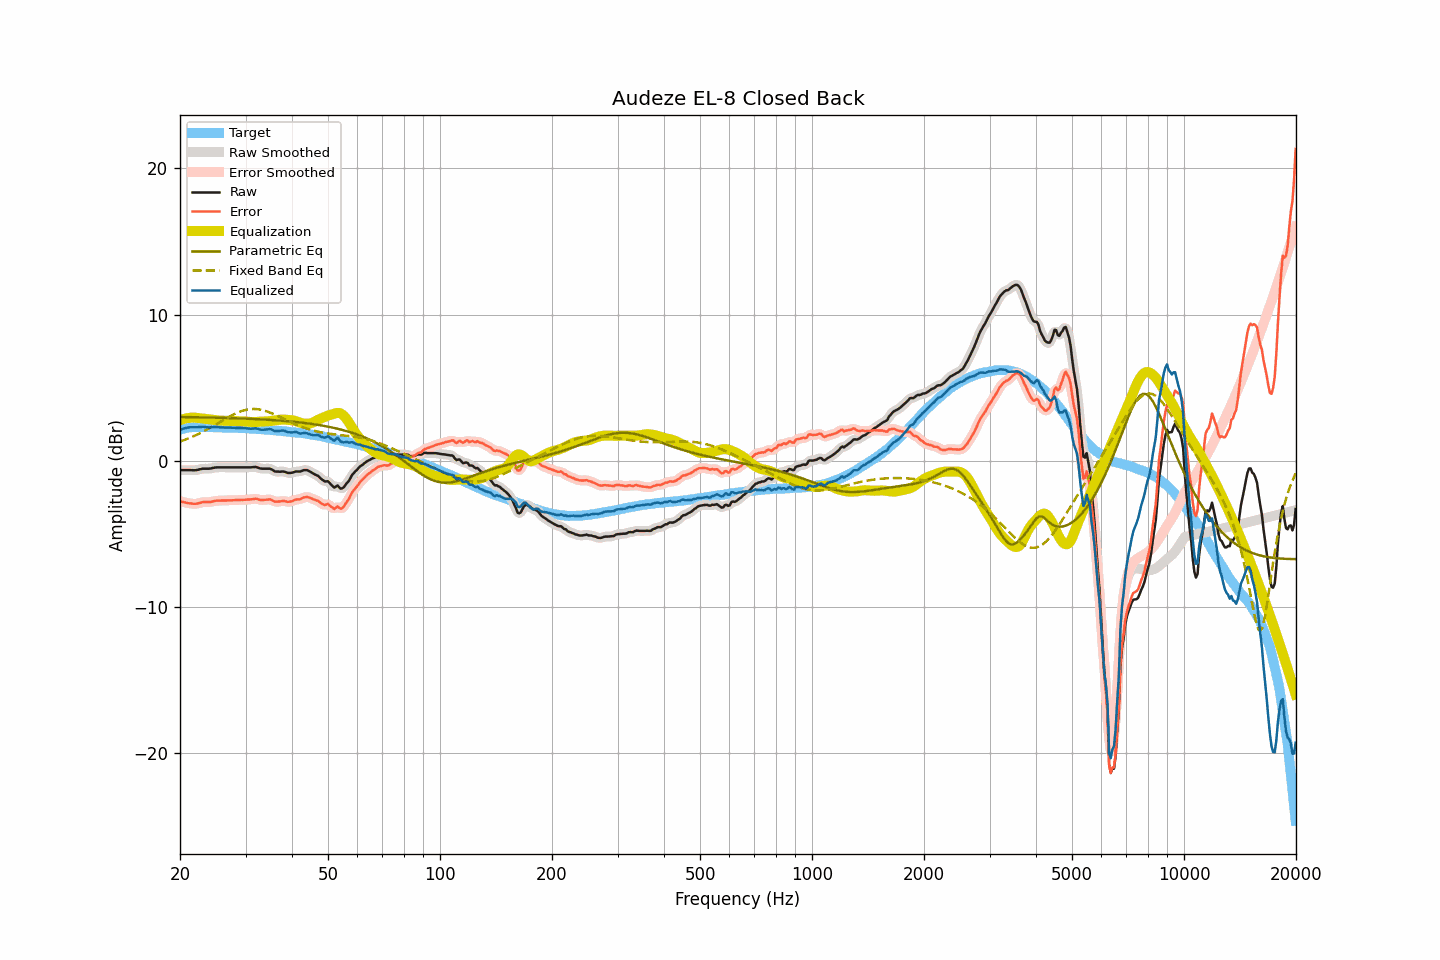

Source data for this figure (header and first rows):
frequency, raw, smoothed, error, error_smoothed, equalization, parametric_eq, fixed_band_eq, equalized_raw, equalized_smoothed, target
20.00, -0.65, -0.65, -2.78, -2.78, 2.76, 2.99, 1.30, 2.11, 2.11, 2.13
20.20, -0.65, -0.65, -2.81, -2.81, 2.81, 2.99, 1.34, 2.15, 2.15, 2.16
20.40, -0.65, -0.65, -2.84, -2.84, 2.84, 2.98, 1.38, 2.19, 2.19, 2.19
20.61, -0.65, -0.65, -2.86, -2.86, 2.87, 2.98, 1.42, 2.22, 2.22, 2.21
20.81, -0.65, -0.65, -2.89, -2.89, 2.90, 2.98, 1.47, 2.25, 2.25, 2.24
21.02, -0.65, -0.65, -2.92, -2.91, 2.92, 2.98, 1.51, 2.27, 2.27, 2.26
21.23, -0.65, -0.65, -2.93, -2.93, 2.93, 2.98, 1.56, 2.28, 2.28, 2.27
21.44, -0.65, -0.66, -2.94, -2.94, 2.94, 2.98, 1.60, 2.29, 2.29, 2.28
21.66, -0.66, -0.66, -2.95, -2.95, 2.95, 2.97, 1.65, 2.28, 2.29, 2.29
21.87, -0.66, -0.66, -2.95, -2.96, 2.94, 2.97, 1.70, 2.28, 2.28, 2.29
22.09, -0.65, -0.65, -2.95, -2.95, 2.93, 2.97, 1.75, 2.28, 2.28, 2.30
22.31, -0.63, -0.63, -2.93, -2.93, 2.92, 2.97, 1.80, 2.29, 2.29, 2.30
22.54, -0.60, -0.60, -2.90, -2.90, 2.90, 2.97, 1.85, 2.30, 2.30, 2.30
22.76, -0.58, -0.58, -2.88, -2.87, 2.89, 2.96, 1.91, 2.31, 2.31, 2.30
22.99, -0.55, -0.56, -2.84, -2.85, 2.87, 2.96, 1.97, 2.32, 2.31, 2.29
23.22, -0.55, -0.55, -2.84, -2.84, 2.86, 2.96, 2.02, 2.31, 2.31, 2.29
23.45, -0.55, -0.55, -2.84, -2.84, 2.85, 2.96, 2.08, 2.29, 2.30, 2.29
23.69, -0.55, -0.55, -2.84, -2.84, 2.83, 2.95, 2.14, 2.28, 2.28, 2.29
23.92, -0.55, -0.55, -2.84, -2.84, 2.82, 2.95, 2.20, 2.27, 2.27, 2.29
24.16, -0.54, -0.54, -2.84, -2.83, 2.81, 2.95, 2.26, 2.27, 2.27, 2.30
24.40, -0.51, -0.52, -2.81, -2.81, 2.80, 2.95, 2.33, 2.29, 2.28, 2.29
24.65, -0.49, -0.49, -2.78, -2.78, 2.78, 2.94, 2.39, 2.29, 2.29, 2.28
24.89, -0.47, -0.47, -2.75, -2.76, 2.77, 2.94, 2.45, 2.30, 2.30, 2.28
25.14, -0.46, -0.46, -2.74, -2.75, 2.76, 2.94, 2.52, 2.30, 2.29, 2.28
25.39, -0.46, -0.46, -2.74, -2.74, 2.74, 2.94, 2.58, 2.28, 2.28, 2.28
25.65, -0.46, -0.46, -2.74, -2.74, 2.74, 2.93, 2.65, 2.27, 2.28, 2.28
25.91, -0.46, -0.46, -2.73, -2.73, 2.73, 2.93, 2.71, 2.27, 2.27, 2.27
26.16, -0.46, -0.46, -2.73, -2.73, 2.73, 2.93, 2.78, 2.27, 2.27, 2.27
26.43, -0.46, -0.46, -2.73, -2.73, 2.73, 2.92, 2.84, 2.27, 2.27, 2.27
26.69, -0.46, -0.46, -2.73, -2.73, 2.73, 2.92, 2.90, 2.26, 2.26, 2.27
26.96, -0.46, -0.46, -2.73, -2.73, 2.72, 2.92, 2.97, 2.26, 2.26, 2.26
27.23, -0.46, -0.46, -2.72, -2.72, 2.72, 2.91, 3.03, 2.26, 2.26, 2.26
27.50, -0.46, -0.46, -2.72, -2.72, 2.72, 2.91, 3.09, 2.26, 2.26, 2.26
27.77, -0.46, -0.46, -2.71, -2.71, 2.71, 2.91, 3.14, 2.25, 2.25, 2.25
28.05, -0.46, -0.46, -2.71, -2.71, 2.71, 2.90, 3.20, 2.25, 2.25, 2.25
28.33, -0.46, -0.46, -2.70, -2.70, 2.70, 2.90, 3.25, 2.24, 2.24, 2.24
28.62, -0.46, -0.46, -2.70, -2.70, 2.70, 2.89, 3.30, 2.24, 2.24, 2.24
28.90, -0.46, -0.46, -2.70, -2.69, 2.69, 2.89, 3.34, 2.23, 2.23, 2.23
29.19, -0.46, -0.46, -2.68, -2.69, 2.69, 2.89, 3.38, 2.23, 2.23, 2.22
29.48, -0.46, -0.46, -2.69, -2.69, 2.69, 2.88, 3.42, 2.22, 2.22, 2.23
29.78, -0.46, -0.46, -2.68, -2.68, 2.68, 2.88, 3.45, 2.22, 2.22, 2.22
30.08, -0.46, -0.46, -2.68, -2.68, 2.67, 2.87, 3.48, 2.21, 2.21, 2.22
30.38, -0.46, -0.46, -2.67, -2.67, 2.66, 2.87, 3.50, 2.20, 2.20, 2.20
30.68, -0.46, -0.46, -2.66, -2.66, 2.65, 2.86, 3.51, 2.19, 2.19, 2.20
30.99, -0.46, -0.46, -2.65, -2.65, 2.64, 2.86, 3.53, 2.18, 2.19, 2.19
31.30, -0.45, -0.45, -2.64, -2.64, 2.64, 2.85, 3.53, 2.19, 2.19, 2.19
31.61, -0.44, -0.44, -2.63, -2.62, 2.64, 2.85, 3.54, 2.20, 2.20, 2.19
31.93, -0.43, -0.44, -2.61, -2.62, 2.64, 2.84, 3.53, 2.21, 2.20, 2.17
32.24, -0.46, -0.47, -2.62, -2.63, 2.65, 2.84, 3.52, 2.19, 2.19, 2.16
32.57, -0.50, -0.50, -2.66, -2.66, 2.66, 2.83, 3.51, 2.16, 2.16, 2.16
32.89, -0.54, -0.53, -2.70, -2.69, 2.66, 2.83, 3.49, 2.12, 2.13, 2.16
33.22, -0.55, -0.55, -2.70, -2.70, 2.66, 2.82, 3.46, 2.11, 2.11, 2.14
33.55, -0.55, -0.55, -2.69, -2.69, 2.67, 2.81, 3.44, 2.12, 2.11, 2.14
33.89, -0.55, -0.55, -2.68, -2.68, 2.67, 2.81, 3.41, 2.12, 2.12, 2.13
34.23, -0.55, -0.55, -2.68, -2.67, 2.68, 2.80, 3.37, 2.13, 2.14, 2.12
34.57, -0.55, -0.55, -2.66, -2.66, 2.70, 2.79, 3.33, 2.14, 2.15, 2.11
34.92, -0.55, -0.56, -2.65, -2.67, 2.71, 2.79, 3.29, 2.16, 2.15, 2.10
35.27, -0.60, -0.61, -2.70, -2.70, 2.73, 2.78, 3.24, 2.12, 2.11, 2.10
35.62, -0.67, -0.67, -2.75, -2.75, 2.74, 2.77, 3.20, 2.07, 2.07, 2.08
35.97, -0.74, -0.72, -2.81, -2.79, 2.76, 2.77, 3.15, 2.02, 2.04, 2.07
... 635 more rows
